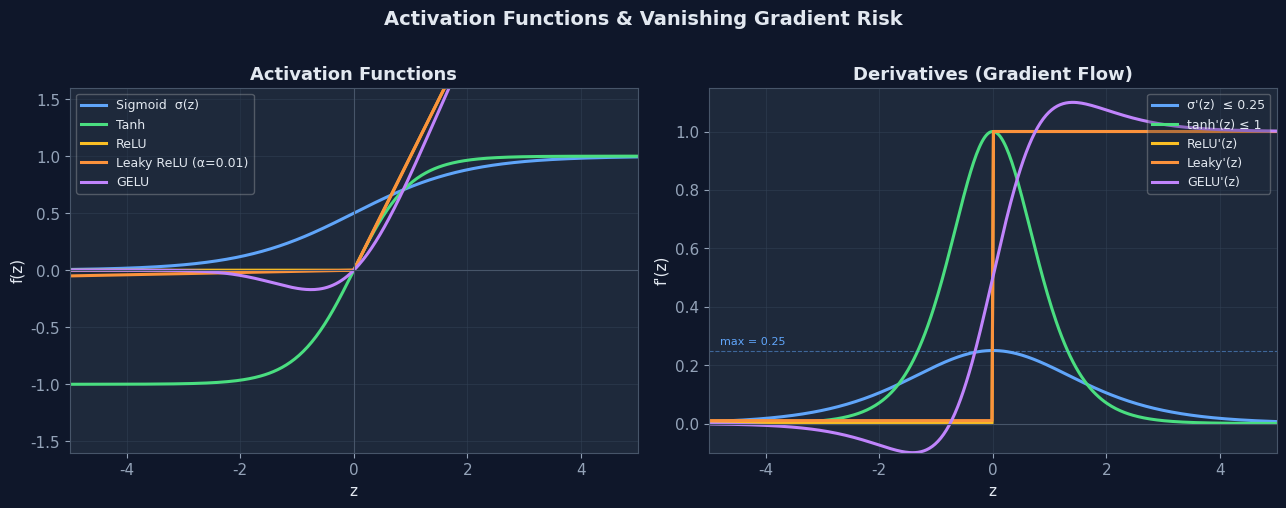

Write the Python code that produced this figure. (Note: this script raises an exception after producing the figure.)
"""
Generate all MLA figures as high-quality PNGs.
Run from: /Users/lap13954/Documents/q/MLA/imgs/
"""
import numpy as np
import matplotlib
matplotlib.use('Agg')
import matplotlib.pyplot as plt
import matplotlib.patches as mpatches
from matplotlib.patches import FancyArrowPatch, FancyBboxPatch
import matplotlib.patheffects as pe

# ── style ────────────────────────────────────────────────────────────────────
plt.rcParams.update({
    'figure.dpi': 160,
    'savefig.dpi': 160,
    'savefig.bbox': 'tight',
    'savefig.transparent': False,
    'figure.facecolor': '#0f172a',
    'axes.facecolor': '#1e293b',
    'axes.edgecolor': '#475569',
    'axes.labelcolor': '#e2e8f0',
    'xtick.color': '#94a3b8',
    'ytick.color': '#94a3b8',
    'text.color': '#e2e8f0',
    'grid.color': '#334155',
    'grid.alpha': 0.5,
    'font.family': 'DejaVu Sans',
    'font.size': 11,
})

DARK_BG  = '#0f172a'
PANEL    = '#1e293b'
GREEN    = '#4ade80'
BLUE     = '#60a5fa'
YELLOW   = '#fbbf24'
RED      = '#f87171'
PURPLE   = '#c084fc'
TEAL     = '#2dd4bf'
ORANGE   = '#fb923c'
GRID_C   = '#334155'

def save(name):
    plt.savefig(f'/Users/lap13954/Documents/q/MLA/imgs/{name}', facecolor=DARK_BG)
    plt.close()
    print(f'  saved {name}')

# ─────────────────────────────────────────────────────────────────────────────
# 1. ACTIVATION FUNCTIONS
# ─────────────────────────────────────────────────────────────────────────────
def sigmoid(z): return 1/(1+np.exp(-z))
def sigmoid_d(z): s=sigmoid(z); return s*(1-s)

fig, axes = plt.subplots(1, 2, figsize=(13, 5))
fig.patch.set_facecolor(DARK_BG)
z = np.linspace(-5, 5, 400)

# Left: activation values
ax = axes[0]
ax.set_facecolor(PANEL)
ax.plot(z, sigmoid(z),                  color=BLUE,   lw=2.2, label='Sigmoid  σ(z)')
ax.plot(z, np.tanh(z),                  color=GREEN,  lw=2.2, label='Tanh')
ax.plot(z, np.maximum(0,z),             color=YELLOW, lw=2.2, label='ReLU')
ax.plot(z, np.where(z>=0,z,0.01*z),     color=ORANGE, lw=2.2, label='Leaky ReLU (α=0.01)')
# GELU approx
gelu = 0.5*z*(1+np.tanh(np.sqrt(2/np.pi)*(z+0.044715*z**3)))
ax.plot(z, gelu,                         color=PURPLE, lw=2.2, label='GELU')
ax.axhline(0, color='#475569', lw=0.8)
ax.axvline(0, color='#475569', lw=0.8)
ax.set_xlim(-5,5); ax.set_ylim(-1.6, 1.6)
ax.set_xlabel('z'); ax.set_ylabel('f(z)')
ax.set_title('Activation Functions', color='#e2e8f0', fontsize=13, fontweight='bold')
ax.legend(fontsize=9, framealpha=0.3, loc='upper left')
ax.grid(True)

# Right: derivatives
ax = axes[1]
ax.set_facecolor(PANEL)
drelu   = np.where(z>=0, 1.0, 0.0)
dleaky  = np.where(z>=0, 1.0, 0.01)
dgelu_approx = sigmoid(1.702*z)*(1+1.702*z*(1-sigmoid(1.702*z)))
ax.plot(z, sigmoid_d(z),    color=BLUE,   lw=2.2, label="σ'(z)  ≤ 0.25")
ax.plot(z, 1-np.tanh(z)**2, color=GREEN,  lw=2.2, label="tanh'(z) ≤ 1")
ax.plot(z, drelu,            color=YELLOW, lw=2.2, label="ReLU'(z)")
ax.plot(z, dleaky,           color=ORANGE, lw=2.2, label="Leaky'(z)")
ax.plot(z, dgelu_approx,     color=PURPLE, lw=2.2, label="GELU'(z)")
ax.axhline(0, color='#475569', lw=0.8)
ax.axhline(0.25, color=BLUE, lw=0.8, linestyle='--', alpha=0.5)
ax.annotate('max = 0.25', xy=(-4.8, 0.27), color=BLUE, fontsize=8)
ax.set_xlim(-5,5); ax.set_ylim(-0.1, 1.15)
ax.set_xlabel('z'); ax.set_ylabel("f'(z)")
ax.set_title('Derivatives (Gradient Flow)', color='#e2e8f0', fontsize=13, fontweight='bold')
ax.legend(fontsize=9, framealpha=0.3, loc='upper right')
ax.grid(True)

fig.suptitle('Activation Functions & Vanishing Gradient Risk', color='#e2e8f0', fontsize=14, fontweight='bold', y=1.01)
plt.tight_layout()
save('activation_functions.png')

# ─────────────────────────────────────────────────────────────────────────────
# 2. VANISHING GRADIENT — MAGNITUDE PER LAYER
# ─────────────────────────────────────────────────────────────────────────────
fig, ax = plt.subplots(figsize=(10, 5))
ax.set_facecolor(PANEL)
layers = np.arange(1, 21)
sigmoid_decay = 0.25**layers
tanh_decay    = 0.9**layers      # tanh max derivative ~1 but typical ~0.8
relu_flat     = np.ones_like(layers, dtype=float)
relu_flat[relu_flat>0] = 1.0     # ReLU keeps gradient if neuron active

ax.semilogy(layers, sigmoid_decay, 'o-', color=BLUE,   lw=2, ms=5, label='Sigmoid  ∝ (0.25)ᴸ')
ax.semilogy(layers, tanh_decay,    's-', color=GREEN,  lw=2, ms=5, label='Tanh  ∝ (0.9)ᴸ')
ax.semilogy(layers, relu_flat,     '^-', color=YELLOW, lw=2, ms=5, label='ReLU  ≈ 1 (nếu không chết)')
# Residual: gradient highway
res_decay = 1 + sigmoid_decay   # simplified residual
ax.semilogy(layers, np.ones_like(layers)*0.9, '--', color=TEAL, lw=2, label='ResNet (gradient highway ≥ 1)')

ax.axhline(1e-3, color='#ef4444', lw=0.8, linestyle=':', alpha=0.7)
ax.annotate('Vanishing zone', xy=(12, 1.2e-3), color='#ef4444', fontsize=8)
ax.set_xlabel('Layer depth L (from output)', fontsize=11)
ax.set_ylabel('|∂L/∂W⁽¹⁾|  (log scale)', fontsize=11)
ax.set_title('Vanishing Gradient: Magnitude Decay per Layer', color='#e2e8f0', fontsize=13, fontweight='bold')
ax.legend(fontsize=10, framealpha=0.3)
ax.grid(True, which='both')
ax.set_xlim(1, 20)
plt.tight_layout()
save('vanishing_gradient.png')

# ─────────────────────────────────────────────────────────────────────────────
# 3. WEIGHT INITIALIZATION — XAVIER VS HE
# ─────────────────────────────────────────────────────────────────────────────
np.random.seed(42)
n_in = 512
fig, axes = plt.subplots(1, 3, figsize=(13, 4.5))
fig.patch.set_facecolor(DARK_BG)

configs = [
    ('Zero init\nw = 0', np.zeros(n_in*n_in), RED,
     'Symmetry problem:\nAll neurons identical!'),
    ('Xavier init\nVar = 2/(n_in+n_out)', np.random.randn(n_in*n_in)*np.sqrt(2/(n_in+n_in)), GREEN,
     'Good for Sigmoid/Tanh\nVar(output) ≈ Var(input)'),
    ('He init\nVar = 2/n_in', np.random.randn(n_in*n_in)*np.sqrt(2/n_in), YELLOW,
     'Good for ReLU\nCompensates 50% zeros'),
]

for ax, (title, data, color, note) in zip(axes, configs):
    ax.set_facecolor(PANEL)
    if np.std(data) < 1e-10:
        ax.bar([0], [n_in*n_in], color=RED, width=0.02)
        ax.set_xlim(-0.1, 0.1)
        ax.text(0, n_in*n_in*0.5, 'All = 0', ha='center', va='center', color='#fff', fontsize=11)
    else:
        ax.hist(data, bins=80, color=color, alpha=0.8, density=True, edgecolor='none')
        mu, sig = np.mean(data), np.std(data)
        x_range = np.linspace(mu-4*sig, mu+4*sig, 200)
        def norm_pdf(x, mu, sig): return np.exp(-0.5*((x-mu)/sig)**2)/(sig*np.sqrt(2*np.pi))
        ax.plot(x_range, norm_pdf(x_range, mu, sig), color='white', lw=1.5, alpha=0.7)
        ax.text(0.97, 0.95, f'σ={sig:.3f}', transform=ax.transAxes,
                ha='right', va='top', color='white', fontsize=9,
                bbox=dict(boxstyle='round,pad=0.3', facecolor='#0f172a', alpha=0.7))
    ax.set_title(title, color='#e2e8f0', fontsize=10.5, fontweight='bold')
    ax.text(0.5, -0.22, note, transform=ax.transAxes, ha='center', va='top',
            color='#94a3b8', fontsize=8.5, style='italic')
    ax.grid(True, axis='y')
    ax.set_ylabel('Density')

fig.suptitle('Weight Initialization Strategies (n_in = 512)', color='#e2e8f0', fontsize=13, fontweight='bold')
plt.tight_layout(rect=[0,0.05,1,1])
save('weight_init.png')

# ─────────────────────────────────────────────────────────────────────────────
# 4. BATCH NORMALIZATION: ACTIVATION DISTRIBUTION BEFORE/AFTER
# ─────────────────────────────────────────────────────────────────────────────
np.random.seed(7)
fig, axes = plt.subplots(1, 3, figsize=(13, 4.5))
fig.patch.set_facecolor(DARK_BG)

# Layer 1 activations - some shifted/skewed
z1 = np.random.normal(3.5, 2.0, 5000)          # shifted mean
z2 = np.random.normal(0, 0.25, 5000)           # very small variance (saturated)
# After BN
gamma, beta = 1.2, 0.1
z_norm = (z1 - z1.mean())/z1.std()
z_bn   = gamma * z_norm + beta

ax = axes[0]; ax.set_facecolor(PANEL)
ax.hist(z1, bins=60, color=RED, alpha=0.8, density=True, edgecolor='none')
ax.set_title('Before BN — Layer 5\n(Mean shift: μ=3.5)', color='#e2e8f0', fontsize=10.5, fontweight='bold')
ax.axvline(z1.mean(), color='white', lw=1.5, linestyle='--')
ax.text(z1.mean()+0.15, ax.get_ylim()[1]*0.9, f'μ={z1.mean():.1f}', color='white', fontsize=9)
ax.grid(True, axis='y'); ax.set_xlabel('Activation value')

ax = axes[1]; ax.set_facecolor(PANEL)
ax.hist(z_norm, bins=60, color=GREEN, alpha=0.8, density=True, edgecolor='none')
ax.set_title('After Normalize\n(μ≈0, σ²≈1)', color='#e2e8f0', fontsize=10.5, fontweight='bold')
ax.axvline(0, color='white', lw=1.5, linestyle='--')
ax.text(0.15, ax.get_ylim()[1]*0.9, 'μ≈0', color='white', fontsize=9)
ax.grid(True, axis='y'); ax.set_xlabel('Activation value')

ax = axes[2]; ax.set_facecolor(PANEL)
ax.hist(z_bn, bins=60, color=TEAL, alpha=0.8, density=True, edgecolor='none')
ax.set_title(f'After Scale & Shift\n(γ={gamma}, β={beta} — learnable)', color='#e2e8f0', fontsize=10.5, fontweight='bold')
ax.axvline(z_bn.mean(), color='white', lw=1.5, linestyle='--')
ax.text(z_bn.mean()+0.1, ax.get_ylim()[1]*0.9, f'μ≈{z_bn.mean():.2f}', color='white', fontsize=9)
ax.grid(True, axis='y'); ax.set_xlabel('Activation value')

fig.suptitle('Batch Normalization: Internal Covariate Shift Fix', color='#e2e8f0', fontsize=13, fontweight='bold')
plt.tight_layout()
save('batchnorm.png')

# ─────────────────────────────────────────────────────────────────────────────
# 5. SGD vs MOMENTUM vs ADAM — CONVERGENCE ON RAVINE LOSS LANDSCAPE
# ─────────────────────────────────────────────────────────────────────────────
np.random.seed(1)
fig, axes = plt.subplots(1, 3, figsize=(15, 5))
fig.patch.set_facecolor(DARK_BG)

# Elongated quadratic (ravine)  f(x,y) = 50*x^2 + y^2
X = np.linspace(-1.2, 1.2, 300)
Y = np.linspace(-12, 12, 300)
Xg, Yg = np.meshgrid(X, Y)
Z = 50*Xg**2 + Yg**2

def grad_f(x, y): return np.array([100*x, 2*y])

# SGD
def sgd_path(x0, y0, lr=0.009, steps=60):
    path = [(x0, y0)]
    x, y = x0, y0
    for _ in range(steps):
        g = grad_f(x,y)
        x -= lr*g[0]; y -= lr*g[1]
        path.append((x,y))
    return path

def momentum_path(x0, y0, lr=0.009, mu=0.9, steps=60):
    path = [(x0, y0)]
    x, y = x0, y0; vx, vy = 0, 0
    for _ in range(steps):
        g = grad_f(x,y)
        vx = mu*vx - lr*g[0]; vy = mu*vy - lr*g[1]
        x += vx; y += vy
        path.append((x,y))
    return path

def adam_path(x0, y0, lr=0.08, b1=0.9, b2=0.999, eps=1e-8, steps=60):
    path = [(x0, y0)]
    x, y = x0, y0; mx, my, vx, vy = 0,0,0,0
    for t in range(1, steps+1):
        g = grad_f(x,y)
        mx = b1*mx+(1-b1)*g[0]; my = b1*my+(1-b1)*g[1]
        vx = b2*vx+(1-b2)*g[0]**2; vy = b2*vy+(1-b2)*g[1]**2
        mxh = mx/(1-b1**t); myh = my/(1-b1**t)
        vxh = vx/(1-b2**t); vyh = vy/(1-b2**t)
        x -= lr*mxh/(np.sqrt(vxh)+eps); y -= lr*myh/(np.sqrt(vyh)+eps)
        path.append((x,y))
    return path

titles = ['SGD (lr=0.009)\nzig-zag oscillation', 'SGD + Momentum (μ=0.9)\nsmooth trajectory', 'Adam\nfast adaptive convergence']
paths_fn = [lambda: sgd_path(-1,10), lambda: momentum_path(-1,10), lambda: adam_path(-1,10)]
colors  = [RED, YELLOW, GREEN]

for ax, title, path_fn, col in zip(axes, titles, paths_fn, colors):
    ax.set_facecolor(PANEL)
    cnt = ax.contourf(Xg, Yg, np.log(Z+1), levels=20, cmap='Blues', alpha=0.7)
    ax.contour(Xg, Yg, np.log(Z+1), levels=10, colors='#475569', linewidths=0.4)
    path = path_fn()
    xs, ys = zip(*path)
    ax.plot(xs, ys, '-', color=col, lw=1.8, alpha=0.9)
    ax.plot(xs[0], ys[0], 'o', color='white', ms=7, zorder=5)
    ax.plot(0, 0, '*', color='#fbbf24', ms=12, zorder=5)
    ax.set_title(title, color='#e2e8f0', fontsize=10.5, fontweight='bold')
    ax.set_xlabel('w₁ (slow axis)'); ax.set_ylabel('w₂ (fast axis)')
    ax.set_xlim(-1.3, 1.3); ax.set_ylim(-12, 12)
    ax.annotate('start', xy=(xs[0], ys[0]), xytext=(0.3, 8), color='white', fontsize=8,
                arrowprops=dict(arrowstyle='->', color='white', lw=0.8))
    ax.annotate('★ min', xy=(0,0), xytext=(0.3, -5), color='#fbbf24', fontsize=8,
                arrowprops=dict(arrowstyle='->', color='#fbbf24', lw=0.8))

fig.suptitle('Optimization Algorithms on Elongated Loss Landscape (Ravine)', color='#e2e8f0', fontsize=13, fontweight='bold')
plt.tight_layout()
save('optimization_paths.png')

# ─────────────────────────────────────────────────────────────────────────────
# 6. BIAS-VARIANCE TRADEOFF
# ─────────────────────────────────────────────────────────────────────────────
fig, ax = plt.subplots(figsize=(9, 5))
ax.set_facecolor(PANEL)

complexity = np.linspace(0.1, 10, 200)
bias2      = 4.0 / complexity**1.2
variance   = 0.08 * complexity**1.8
noise      = 0.5 * np.ones_like(complexity)
total      = bias2 + variance + noise

ax.fill_between(complexity, total, noise, color=RED,    alpha=0.15)
ax.plot(complexity, bias2,    color=BLUE,   lw=2.5, label='Bias²  (↓ with complexity)')
ax.plot(complexity, variance, color=ORANGE, lw=2.5, label='Variance  (↑ with complexity)')
ax.plot(complexity, noise,    color='#64748b', lw=1.8, linestyle='--', label='Irreducible noise  σ²ε')
ax.plot(complexity, total,    color=GREEN,  lw=3,   label='Total Error = Bias²+Var+σ²ε')

# Optimum
opt_idx = np.argmin(total)
ax.axvline(complexity[opt_idx], color=YELLOW, lw=1.5, linestyle=':', alpha=0.8)
ax.annotate(f'Optimum\n(min total error)', xy=(complexity[opt_idx], total[opt_idx]),
            xytext=(complexity[opt_idx]+1.2, total[opt_idx]+0.8),
            color=YELLOW, fontsize=9,
            arrowprops=dict(arrowstyle='->', color=YELLOW, lw=1.0))

ax.text(1.5, 2.8, 'Underfitting\n(High Bias)', ha='center', color=BLUE, fontsize=9,
        bbox=dict(boxstyle='round', facecolor=DARK_BG, alpha=0.6))
ax.text(8.5, 2.8, 'Overfitting\n(High Variance)', ha='center', color=ORANGE, fontsize=9,
        bbox=dict(boxstyle='round', facecolor=DARK_BG, alpha=0.6))

ax.set_xlabel('Model Complexity', fontsize=12)
ax.set_ylabel('Expected Error', fontsize=12)
ax.set_title('Bias-Variance Tradeoff', color='#e2e8f0', fontsize=14, fontweight='bold')
ax.legend(fontsize=10, framealpha=0.3, loc='upper center')
ax.set_ylim(0, 6.5); ax.set_xlim(0.1, 10)
ax.grid(True)
plt.tight_layout()
save('bias_variance.png')

# ─────────────────────────────────────────────────────────────────────────────
# 7. DROPOUT — EXPECTED ACTIVATION
# ─────────────────────────────────────────────────────────────────────────────
fig, axes = plt.subplots(1, 2, figsize=(12, 4.5))
fig.patch.set_facecolor(DARK_BG)

np.random.seed(42)
n_neurons = 10
p = 0.5
activations = np.random.uniform(0.3, 1.2, n_neurons)

def plot_neurons(ax, title, vals, colors, scale_note=''):
    ax.set_facecolor(PANEL)
    for i, (v, c) in enumerate(zip(vals, colors)):
        bar = ax.bar(i, v, color=c, alpha=0.85, edgecolor='white', linewidth=0.5, width=0.65)
    ax.set_ylim(0, 1.8)
    ax.set_xlim(-0.5, n_neurons-0.5)
    ax.set_xlabel('Neuron index'); ax.set_ylabel('Activation value')
    ax.set_title(title, color='#e2e8f0', fontsize=10.5, fontweight='bold')
    ax.axhline(np.mean(vals[vals>0] if hasattr(vals,'__len__') else [vals]),
               color=YELLOW, lw=1.5, linestyle='--', alpha=0.7)
    if scale_note:
        ax.text(0.5, 1.05, scale_note, transform=ax.transAxes, ha='center', color='#94a3b8', fontsize=8)
    ax.grid(True, axis='y', alpha=0.4)

# No dropout scaling: mask some neurons, no scale
mask = np.random.binomial(1, 1-p, n_neurons).astype(float)
dropped = activations * mask
cols_drop = [GREEN if m>0 else RED for m in mask]
plot_neurons(axes[0],
             f'Training (p=0.5, NO inverted scaling)\nE[ã] = (1−p)·a ≠ a  ← mismatch!',
             dropped, cols_drop, '→ Inference uses full activations → scale mismatch')

# Inverted dropout: scale by 1/(1-p)
inv = dropped / (1-p)
cols_inv = [TEAL if m>0 else '#475569' for m in mask]
plot_neurons(axes[1],
             f'Training (Inverted Dropout ÷(1−p)=×2)\nE[ã] = (1−p)·(a/(1−p)) = a  ✓',
             inv, cols_inv, '→ Inference: all neurons on, NO scaling needed')

for ax in axes:
    ax.legend(handles=[
        mpatches.Patch(color=GREEN, label='Active neuron'),
        mpatches.Patch(color=RED,   label='Dropped (×0)'),
    ], fontsize=8, framealpha=0.3, loc='upper right')

fig.suptitle('Dropout: Standard vs Inverted Scaling', color='#e2e8f0', fontsize=13, fontweight='bold')
plt.tight_layout()
save('dropout.png')

# ─────────────────────────────────────────────────────────────────────────────
# 8. NN ARCHITECTURE — simple MLP diagram using matplotlib patches
# ─────────────────────────────────────────────────────────────────────────────
fig, ax = plt.subplots(figsize=(12, 6))
ax.set_facecolor(DARK_BG)
fig.patch.set_facecolor(DARK_BG)
ax.set_xlim(0, 10); ax.set_ylim(-0.5, 6)
ax.axis('off')

layers = [
    (1.0,  [1,2,3,4],   BLUE,   'Input layer\n(x₁, x₂, x₃, x₄)'),
    (3.5,  [0.5,1.5,2.5,3.5,4.5], GREEN,  'Hidden layer 1\n(n₁=5, ReLU)'),
    (6.0,  [1,2,3,4],   TEAL,   'Hidden layer 2\n(n₂=4, ReLU)'),
    (8.5,  [1.5, 3.0],   YELLOW,'Output layer\n(n₃=2, Softmax)'),
]

node_r = 0.22
all_coords = []
for x, ys, col, label in layers:
    coords = [(x, y) for y in ys]
    all_coords.append(coords)
    for (cx, cy) in coords:
        circle = plt.Circle((cx, cy), node_r, color=col, zorder=5, alpha=0.9)
        ax.add_patch(circle)
    ax.text(x, -0.25, label, ha='center', va='top', color='#e2e8f0', fontsize=8.5, zorder=6)

# Draw connections
for i in range(len(all_coords)-1):
    src = all_coords[i]; dst = all_coords[i+1]
    for (sx, sy) in src:
        for (dx, dy) in dst:
            ax.plot([sx+node_r, dx-node_r], [sy, dy], color='#475569', lw=0.5, alpha=0.4, zorder=3)

# Forward pass annotation
ax.annotate('', xy=(8.0, 4.8), xytext=(1.5, 4.8),
            arrowprops=dict(arrowstyle='->', color=GREEN, lw=2))
ax.text(4.75, 5.05, 'Forward Pass: z⁽ˡ⁾ = W⁽ˡ⁾a⁽ˡ⁻¹⁾ + b⁽ˡ⁾,   a⁽ˡ⁾ = f(z⁽ˡ⁾)',
        ha='center', color=GREEN, fontsize=9)

ax.annotate('', xy=(1.5, 5.6), xytext=(8.0, 5.6),
            arrowprops=dict(arrowstyle='->', color=RED, lw=2))
ax.text(4.75, 5.75, 'Backprop: δ⁽ˡ⁾ = [(W⁽ˡ⁺¹⁾)ᵀδ⁽ˡ⁺¹⁾] ⊙ f\'(z⁽ˡ⁾)',
        ha='center', color=RED, fontsize=9)

# Loss label
ax.text(9.5, 2.5, 'Loss\nL(ŷ,y)', ha='center', color=ORANGE, fontsize=9.5, fontweight='bold',
        bbox=dict(boxstyle='round', facecolor='#1e293b', edgecolor=ORANGE, alpha=0.8))

ax.set_title('Multi-Layer Perceptron (MLP) — Forward & Backpropagation',
             color='#e2e8f0', fontsize=13, fontweight='bold', pad=15)
plt.tight_layout()
save('mlp_architecture.png')

# ─────────────────────────────────────────────────────────────────────────────
# 9. LEARNING CURVES — overfitting vs good fit
# ─────────────────────────────────────────────────────────────────────────────
fig, axes = plt.subplots(1, 2, figsize=(12, 4.5))
fig.patch.set_facecolor(DARK_BG)
epochs = np.arange(1, 101)

# Overfitting
ax = axes[0]; ax.set_facecolor(PANEL)
train_loss  = 2.5*np.exp(-0.05*epochs)+0.05
val_loss_of = 1.5*np.exp(-0.03*epochs)+0.6*(1-np.exp(-0.02*(epochs-30)))
val_loss_of = np.where(epochs<30, 1.5*np.exp(-0.03*epochs), val_loss_of)
ax.plot(epochs, train_loss,  color=GREEN, lw=2.2, label='Train Loss')
ax.plot(epochs, val_loss_of, color=RED,   lw=2.2, label='Val Loss')
ax.axvline(30, color=YELLOW, lw=1.2, linestyle=':', alpha=0.8)
ax.text(32, 1.7, 'Overfitting\nbegins', color=YELLOW, fontsize=8.5)
ax.fill_between(epochs[29:], val_loss_of[29:], train_loss[29:], alpha=0.15, color=RED)
ax.set_title('Overfitting Pattern', color='#e2e8f0', fontsize=11, fontweight='bold')
ax.set_xlabel('Epoch'); ax.set_ylabel('Loss')
ax.legend(fontsize=9, framealpha=0.3); ax.grid(True)

# Good fit
ax = axes[1]; ax.set_facecolor(PANEL)
train_loss2 = 2.5*np.exp(-0.05*epochs)+0.2
val_loss2   = 2.8*np.exp(-0.04*epochs)+0.25
ax.plot(epochs, train_loss2, color=GREEN, lw=2.2, label='Train Loss')
ax.plot(epochs, val_loss2,   color=BLUE,  lw=2.2, label='Val Loss')
ax.fill_between(epochs, val_loss2, train_loss2, alpha=0.08, color=BLUE)
ax.set_title('Good Fit (Generalization)', color='#e2e8f0', fontsize=11, fontweight='bold')
ax.set_xlabel('Epoch'); ax.set_ylabel('Loss')
ax.legend(fontsize=9, framealpha=0.3); ax.grid(True)

fig.suptitle('Learning Curves: Diagnosing Model Fit', color='#e2e8f0', fontsize=13, fontweight='bold')
plt.tight_layout()
save('learning_curves.png')

print('\nAll figures generated successfully!')
